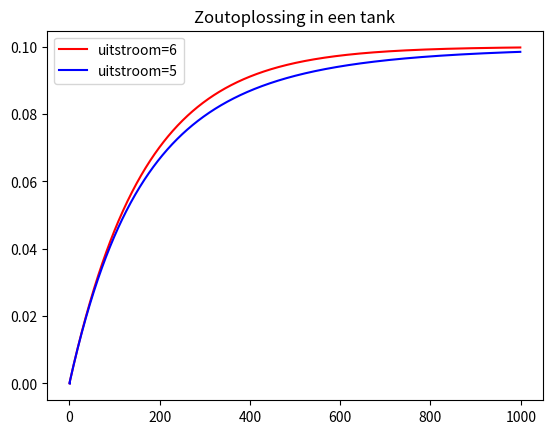

Write Python code to recreate this figure.
import matplotlib.pyplot as plt
import numpy as np
   
def zout_oplossing(num_steps,uitstroom):
    instroom = 6
    zout_in = 0.1 

    t = np.zeros(num_steps + 1) 
    z = np.zeros(num_steps + 1) 
    c = np.zeros(num_steps + 1)  

    t[0] = 1000
    z[0] = 0
    c[0] = z[0] / t[0]

    times = [1]
    for step in range(num_steps):
        t[step+1] = t[step] + instroom - uitstroom
        z[step+1] = z[step] + (instroom * zout_in) - (uitstroom * c[step])
        c[step+1] = z[step] / t[step]
        
        times.append(step)
    
    return times, c

times, conc_tank_1 = zout_oplossing(1000,6)
times, conc_tank_2 = zout_oplossing(1000,5)

plt.plot(times,conc_tank_1,'r',label='uitstroom=6')
plt.plot(times,conc_tank_2,'b',label='uitstroom=5')
plt.title('Zoutoplossing in een tank')
plt.legend()
plt.show()